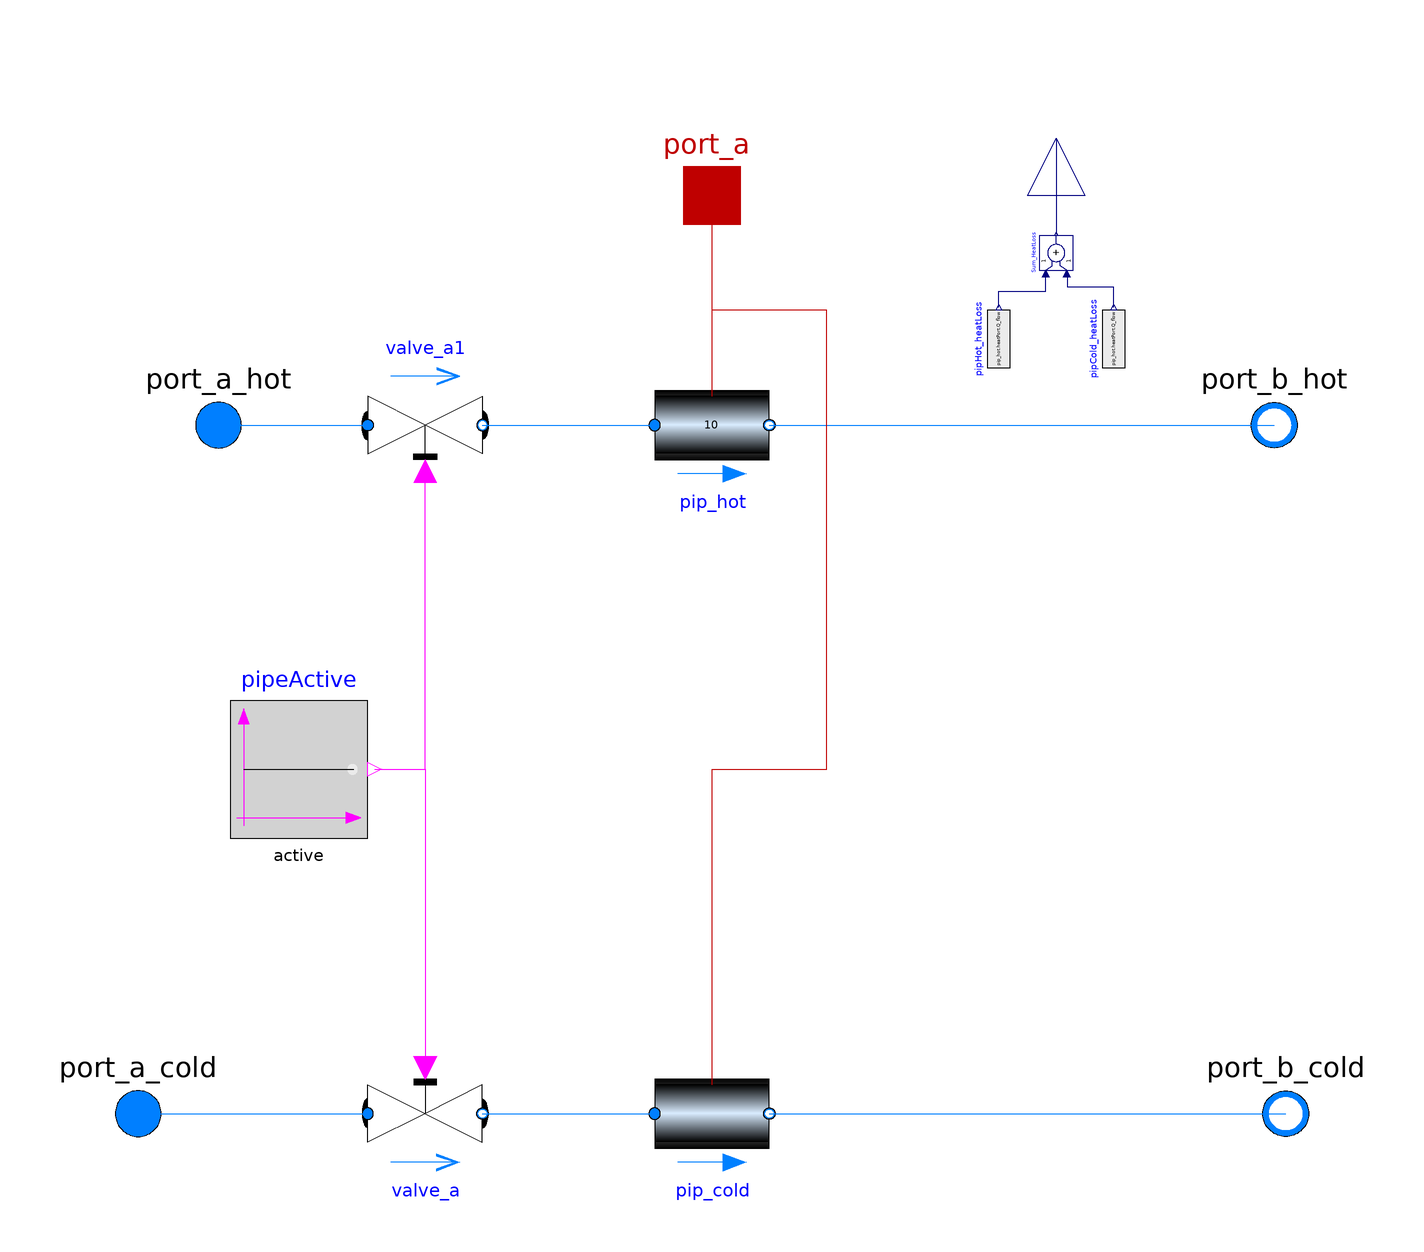

The component connection diagram of the Modelica model below, drawn from its own Placement and Line annotations.

model Dual_Pipe_HeatLoss_validation

  replaceable package Medium =
      Modelica.Media.Interfaces.PartialMedium "Medium model for water";

  parameter Modelica.SIunits.Length diameter = sqrt(4*m_flow_nominal/pip_hot.rho_default/pip_hot.v_nominal/Modelica.Constants.pi) "Pipe diameter";
  parameter Modelica.SIunits.Length length "lenght of pipe";
  parameter Modelica.SIunits.ThermalConductivity lambdaIns = 1 "Heat conductivity of insulation";
  parameter Modelica.SIunits.Length thicknessIns = 0.02 "Thickness of insulation";
  parameter Modelica.SIunits.MassFlowRate m_flow_nominal;
  parameter Boolean active = true;
  parameter Boolean dynamics = true;
  final parameter Modelica.Fluid.Types.Dynamics energyDyn = if dynamics then Modelica.Fluid.Types.Dynamics.DynamicFreeInitial else Modelica.Fluid.Types.Dynamics.SteadyState;

  Buildings.Fluid.FixedResistances.Pipe pip_hot(
    m_flow_nominal=m_flow_nominal,
    thicknessIns=thicknessIns,
    lambdaIns=lambdaIns,
    length=length,
    redeclare package Medium = Medium,
    diameter=diameter,
    energyDynamics=energyDyn,
    nSeg=10)
    annotation (Placement(transformation(extent={{-10,-10},{10,10}},rotation=0,origin={0,60})));
  Buildings.Fluid.FixedResistances.Pipe pip_cold(
    m_flow_nominal=m_flow_nominal,
    thicknessIns=thicknessIns,
    lambdaIns=lambdaIns,
    length=length,
    redeclare package Medium = Medium,
    diameter=diameter,
    energyDynamics=energyDyn)
    annotation (Placement(transformation(extent={{-10,-10},{10,10}},rotation=0,origin={0,-60})));

  Modelica.Fluid.Interfaces.FluidPort_a port_a_hot(redeclare final package
      Medium = Medium, h_outflow(start=Medium.h_default)) "Fluid connector a"
    annotation (Placement(transformation(extent={{-96,50},{-76,70}}),
        iconTransformation(extent={{-116,30},{-76,70}})));
  Modelica.Fluid.Interfaces.FluidPort_b port_b_hot(redeclare final package
      Medium = Medium, h_outflow(start=Medium.h_default)) "Fluid connector b"
    annotation (Placement(transformation(extent={{108,50},{88,70}}),
        iconTransformation(extent={{118,30},{78,70}})));
  Modelica.Fluid.Interfaces.FluidPort_a port_a_cold(redeclare final package
      Medium = Medium, h_outflow(start=Medium.h_default)) "Fluid connector a"
    annotation (Placement(transformation(extent={{-110,-70},{-90,-50}}),
        iconTransformation(extent={{-120,-80},{-80,-40}})));
  Modelica.Fluid.Interfaces.FluidPort_b port_b_cold(redeclare final package
      Medium =                                                                       Medium, h_outflow(start=Medium.h_default))
    "Fluid connector b"
    annotation (Placement(transformation(extent={{110,-70},{90,-50}}), iconTransformation(extent={{118,-80},{78,-40}})));
  Modelica.Fluid.Valves.ValveDiscrete valve_a(
    redeclare package Medium = Medium,
    m_flow_nominal=m_flow_nominal,
    dp_nominal=100000,
    opening_min=1e-6)
    annotation (Placement(transformation(extent={{-10,-10},{10,10}},rotation=0,  origin={-50,-60})));
  Modelica.Fluid.Valves.ValveDiscrete valve_a1(
    redeclare package Medium = Medium,
    m_flow_nominal=m_flow_nominal,
    dp_nominal=100000,
    opening_min=1e-6)
    annotation (Placement(transformation(extent={{-10,10},{10,-10}},rotation=0,  origin={-50,60})));
  Modelica.Blocks.Sources.BooleanConstant pipeActive(k=active)
    annotation (Placement(transformation(extent={{-12,-12},{12,12}},rotation=0,origin={-72,0})));
  Modelica.Blocks.Interfaces.RealOutput heatLoss "Electrical power consumed by heat pumps"
    annotation (Placement(transformation(
        extent={{-10,-10},{10,10}},
        rotation=90,
        origin={60,110})));
  Modelica.Blocks.Sources.RealExpression pipHot_heatLoss(y=pip_hot.heatPort.Q_flow)
    annotation (Placement(transformation(
        extent={{-5,-5},{5,5}},
        rotation=90,
        origin={50,75})));
  Modelica.Blocks.Sources.RealExpression pipCold_heatLoss(y=pip_hot.heatPort.Q_flow)
    annotation (Placement(transformation(
        extent={{-5,-5},{5,5}},
        rotation=90,
        origin={70,75})));
  Modelica.Blocks.Math.Add Sum_HeatLoss
    annotation (Placement(transformation(
        extent={{-3,-3},{3,3}},
        rotation=90,
        origin={60,90})));
  Modelica.Thermal.HeatTransfer.Interfaces.HeatPort_a port_a
    annotation (Placement(transformation(extent={{-10,90},{10,110}})));
equation
  connect(pip_hot.port_b, port_b_hot)
    annotation (Line(points={{10,60},{98,60}}, color={0,127,255}));
  connect(port_a_hot, port_a_hot) annotation (Line(points={{-86,60},{-86,60}}, color={0,127,255}));
  connect(pip_cold.port_b, port_b_cold) annotation (Line(points={{10,-60},{100,-60}}, color={0,127,255}));
  connect(port_a_cold, valve_a.port_a) annotation (Line(points={{-100,-60},{-60,-60}}, color={0,127,255}));
  connect(valve_a.port_b, pip_cold.port_a) annotation (Line(points={{-40,-60},{-10,-60}}, color={0,127,255}));
  connect(port_a_hot, valve_a1.port_a) annotation (Line(points={{-86,60},{-60,
          60}},                                                                     color={0,127,255}));
  connect(valve_a1.port_b, pip_hot.port_a) annotation (Line(points={{-40,60},{
          -10,60}},                                                                     color={0,127,255}));
  connect(pipeActive.y, valve_a.open)
    annotation (Line(points={{-58.8,0},{-50,0},{-50,-52}}, color={255,0,255}));
  connect(pipeActive.y, valve_a1.open)
    annotation (Line(points={{-58.8,0},{-50,0},{-50,52}}, color={255,0,255}));
  connect(heatLoss, Sum_HeatLoss.y) annotation (Line(points={{60,110},{60,93.3}}, color={0,0,127}));
  connect(pipHot_heatLoss.y, Sum_HeatLoss.u1) annotation (Line(points={{50,80.5},
          {50,83.3},{58.2,83.3},{58.2,86.4}},                                                                        color={0,0,127}));
  connect(pipCold_heatLoss.y, Sum_HeatLoss.u2)
    annotation (Line(points={{70,80.5},{70,84},{62,84},{62,86},{61.8,86},{61.8,
          86.4}},                                                                                color={0,0,127}));
  connect(pip_hot.heatPort, port_a)
    annotation (Line(points={{0,65},{0,100}}, color={191,0,0}));
  connect(pip_cold.heatPort, port_a) annotation (Line(points={{0,-55},{0,0},{20,
          0},{20,80},{0,80},{0,100},{0,100}}, color={191,0,0}));
  annotation (Icon(coordinateSystem(preserveAspectRatio=false, extent={{-120,
            -100},{100,100}}),                                  graphics={
        Rectangle(
          extent={{-100,100},{100,-100}},
          lineColor={28,108,200},
          fillColor={184,184,184},
          fillPattern=FillPattern.Solid),
        Rectangle(
          extent={{-100,-40},{100,-80}},
          lineColor={28,108,200},
          fillColor={18,30,200},
          fillPattern=FillPattern.Solid),
        Rectangle(
          extent={{-100,70},{100,30}},
          lineColor={28,108,200},
          fillColor={238,46,47},
          fillPattern=FillPattern.Solid)}),
                              Diagram(coordinateSystem(preserveAspectRatio=false, extent={
            {-100,-100},{100,100}})));
end Dual_Pipe_HeatLoss_validation;